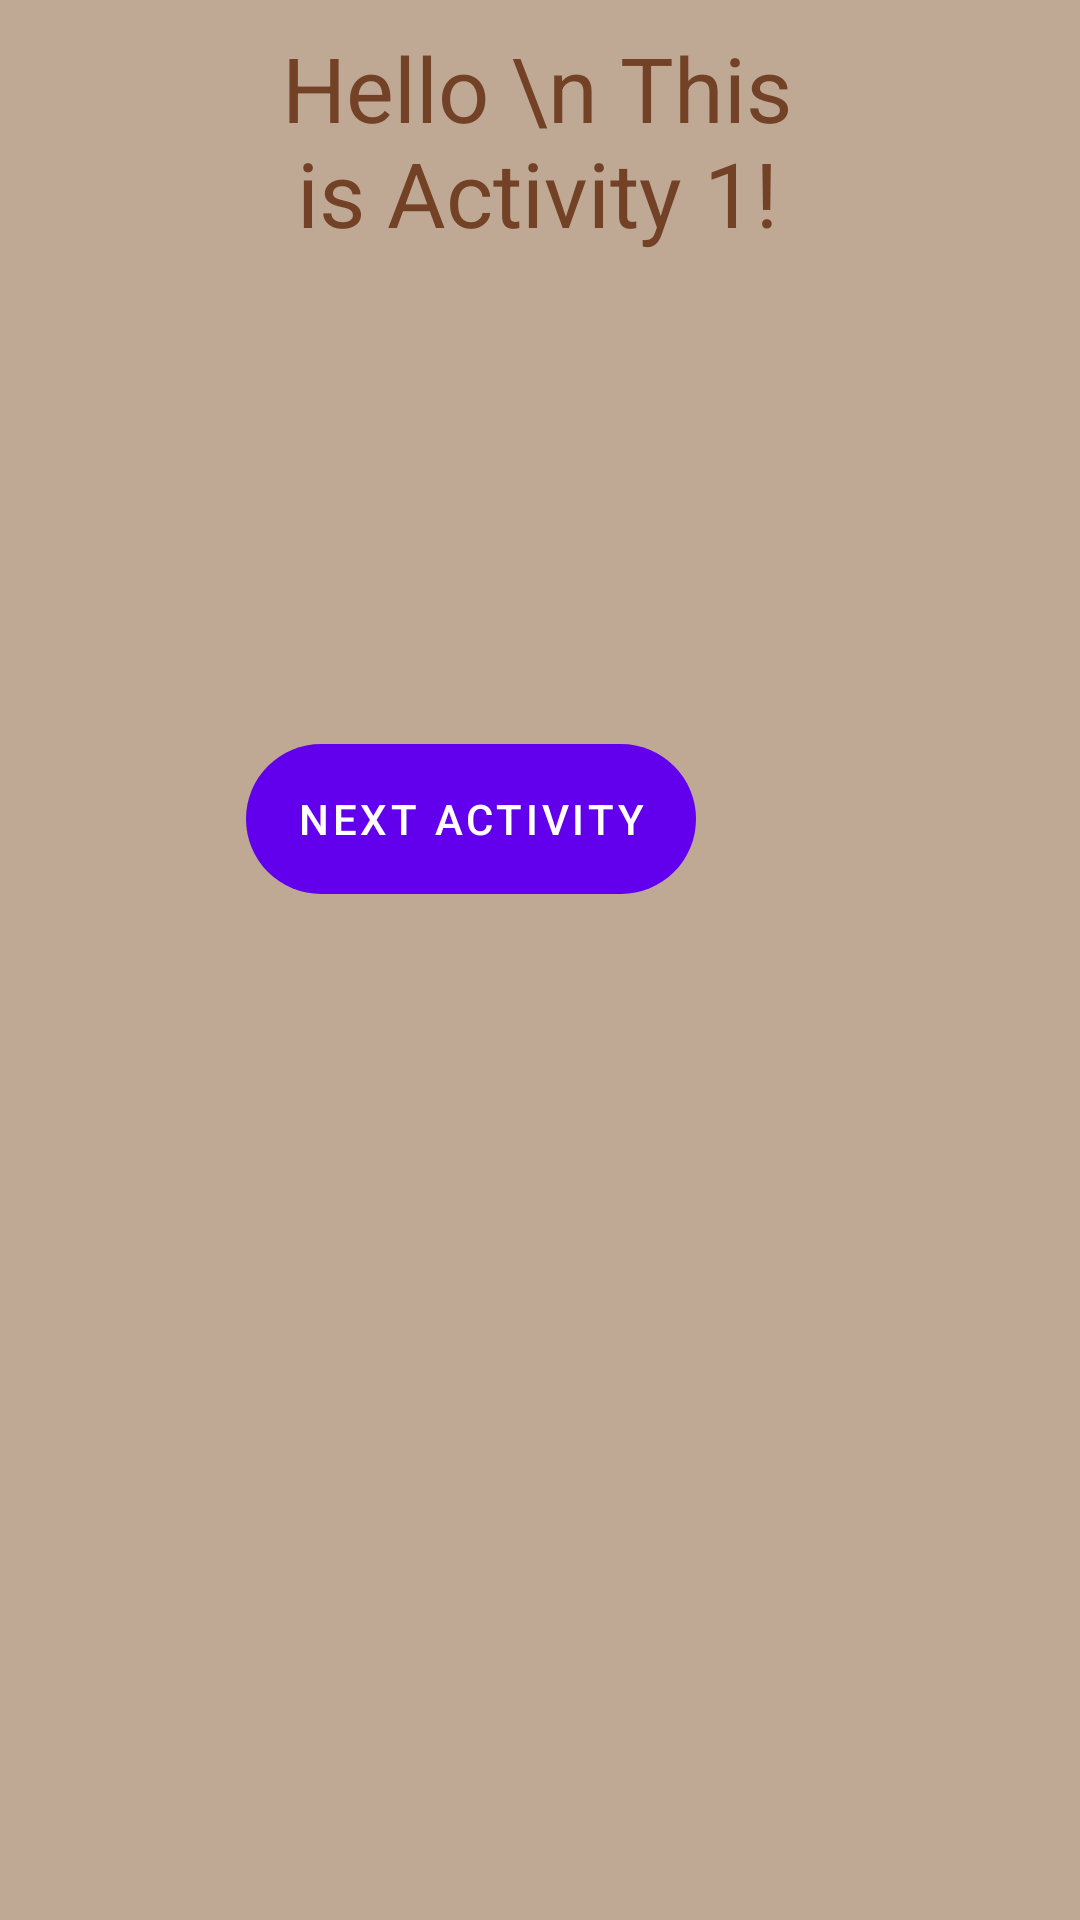

Write the Android layout XML for this screen, with the resource values it uses.
<!-- AndroidManifest.xml: application theme Theme.Tema1 -->
<!-- res/layout/activity_main.xml -->
<?xml version="1.0" encoding="utf-8"?>
<com.google.android.material.circularreveal.CircularRevealRelativeLayout
    xmlns:android="http://schemas.android.com/apk/res/android"
    xmlns:app="http://schemas.android.com/apk/res-auto"
    xmlns:tools="http://schemas.android.com/tools"
    android:layout_width="match_parent"
    android:layout_height="match_parent"
    android:background="#BFA995"
    tools:context=".MainActivity">

    <TextView
        android:layout_width="wrap_content"
        android:layout_height="wrap_content"
        android:layout_alignParentStart="true"
        android:layout_alignParentTop="true"
        android:layout_alignParentEnd="true"
        android:layout_centerHorizontal="true"

        android:layout_marginStart="87dp"
        android:layout_marginTop="9dp"
        android:layout_marginEnd="89dp"
        android:gravity="center_horizontal"
        android:text="Hello \n This is Activity 1!"
        android:textColor="#734226"
        android:textSize="30sp" />

    <com.google.android.material.button.MaterialButton
        android:id="@+id/button"
        android:layout_width="150dp"
        android:layout_height="50dp"
        android:layout_alignParentEnd="true"
        android:layout_alignParentBottom="true"
        android:layout_centerInParent="true"
        android:layout_marginEnd="128dp"
        android:layout_marginBottom="342dp"
        android:background="@android:drawable/toast_frame"
        android:backgroundTintMode="add"
        android:text="Next Activity"
        android:visibility="visible" />
</com.google.android.material.circularreveal.CircularRevealRelativeLayout>
<!-- resources referenced by this layout -->
<resources>
  <style name="Theme.Tema1" parent="Theme.MaterialComponents.DayNight.NoActionBar">
          
          <item name="colorPrimary">@color/purple_500</item>
          <item name="colorPrimaryVariant">@color/purple_700</item>
          <item name="colorOnPrimary">@color/white</item>
          
          <item name="colorSecondary">@color/teal_200</item>
          <item name="colorSecondaryVariant">@color/teal_700</item>
          <item name="colorOnSecondary">@color/black</item>
          
          <item name="android:statusBarColor" tools:targetApi="l">?attr/colorPrimaryVariant</item>
          
      </style>
  <!-- not gathered from this repository: default colours our renderer supplied (Android Studio template values) -->
  <color name="purple_500">#FF6200EE</color>
  <color name="purple_700">#FF3700B3</color>
  <color name="teal_200">#FF03DAC5</color>
  <color name="teal_700">#FF018786</color>
  <color name="black">#FF000000</color>
  <color name="white">#FFFFFFFF</color>
</resources>
